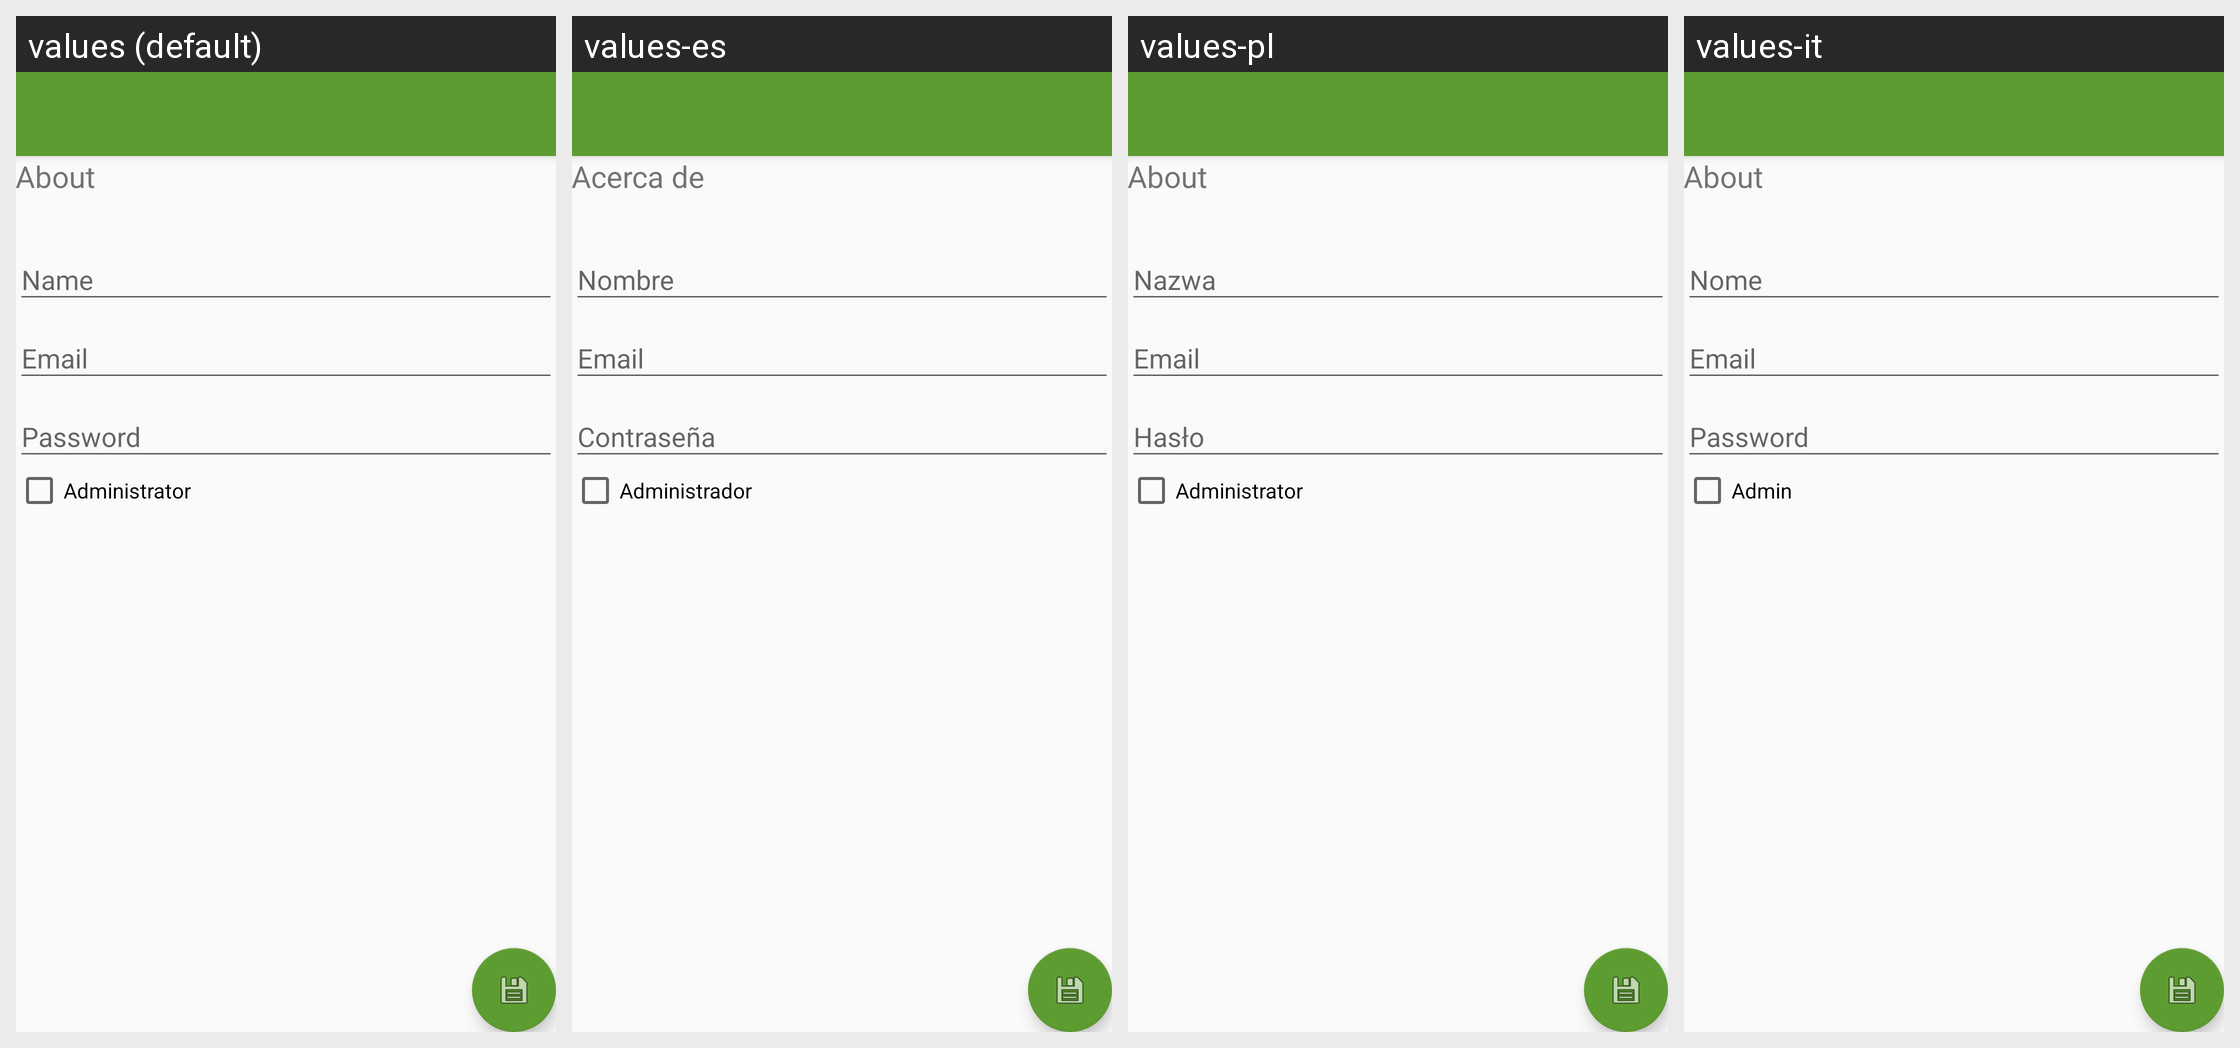

The Android screen above is rendered under several locales of the same app. Produce the string resources it draws, with the default and per-locale values.
Android screen res/layout/activity_settings.xml rendered under 4 locales, left to right: values (default), values-es, values-pl, values-it. Device: Nexus 5 (rendered at 1080×1920; each locale shown at half size, 540×960, under a caption strip naming it); theme AppTheme.
Other locales in the repository, not shown: values-bg, values-de, values-en, values-fr, values-hu, values-pt, values-ru.
Strings drawn on this screen, with the default value and each locale's value (text and hints the layout hard-codes, and strings that could not be matched under every locale, appear in the picture but are not listed):

aboutTitle
  values: About
  values-es: Acerca de
  values-pl: About
  values-it: About

userAdmin
  values: Administrator
  values-es: Administrador
  values-pl: Administrator
  values-it: Admin
